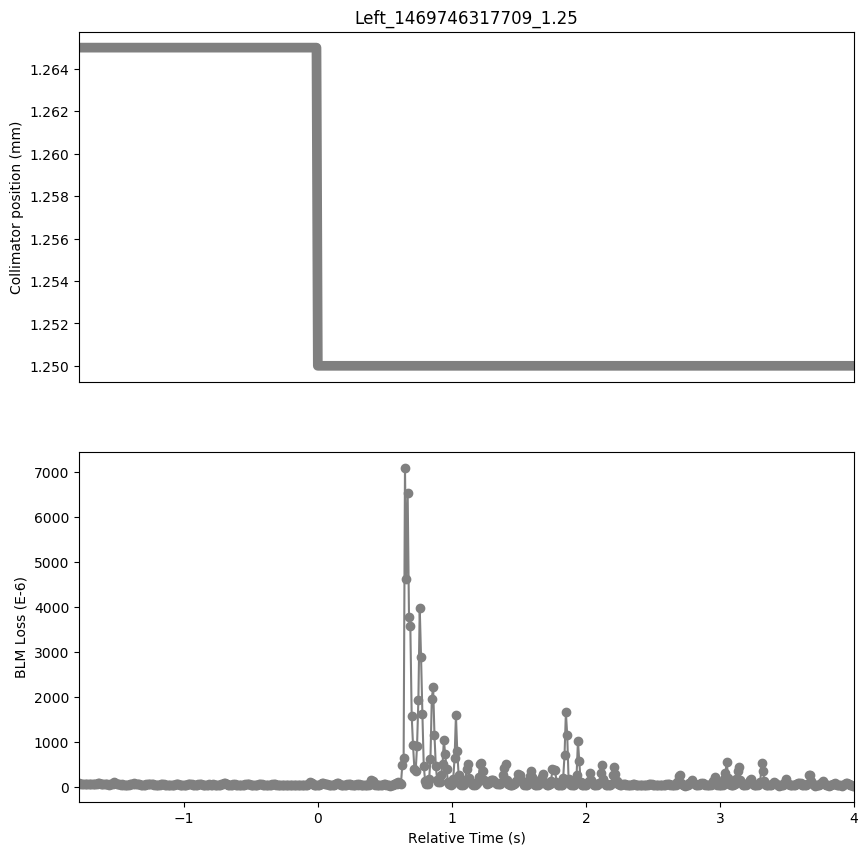

Values plotted in this chart, from the file beside it:
Timestamp, position, BLMTI.06L7.B2I10_TCLA.B6L7.B2
1469746315930, 1.265, 8.289799999999999e-05
1469746315940, 1.265, 5.792e-05
1469746315950, 1.265, 5.9368000000000005e-05
1469746315960, 1.265, 5.5023999999999994e-05
1469746315970, 1.265, 5.6472e-05
1469746315980, 1.265, 5.9006000000000004e-05
1469746315990, 1.265, 6.1902e-05
1469746316000, 1.265, 6.154e-05
1469746316010, 1.265, 5.4662e-05
1469746316020, 1.265, 5.9006000000000004e-05
1469746316030, 1.265, 5.6472e-05
1469746316040, 1.265, 5.611e-05
1469746316050, 1.265, 5.3938000000000004e-05
1469746316060, 1.265, 6.769399999999999e-05
1469746316070, 1.265, 7.4572e-05
1469746316080, 1.265, 7.1314e-05
1469746316090, 1.265, 6.769399999999999e-05
1469746316100, 1.265, 5.9006000000000004e-05
1469746316110, 1.265, 5.4662e-05
1469746316120, 1.265, 5.2128e-05
1469746316130, 1.265, 5.429999999999999e-05
1469746316140, 1.265, 5.3213999999999996e-05
1469746316150, 1.265, 4.3078e-05
1469746316160, 1.265, 4.887e-05
1469746316170, 1.265, 5.3213999999999996e-05
1469746316180, 1.265, 6.6608e-05
1469746316190, 1.265, 0.0001082
1469746316200, 1.265, 8.3622e-05
1469746316210, 1.265, 5.973e-05
1469746316220, 1.265, 5.2852e-05
1469746316230, 1.265, 4.9232e-05
1469746316240, 1.265, 4.7422e-05
1469746316250, 1.265, 4.8508000000000004e-05
1469746316260, 1.265, 4.7783999999999995e-05
1469746316270, 1.265, 4.7783999999999995e-05
1469746316280, 1.265, 4.4888e-05
1469746316290, 1.265, 4.0544000000000003e-05
1469746316300, 1.265, 4.525e-05
1469746316310, 1.265, 4.887e-05
1469746316320, 1.265, 5.3938000000000004e-05
1469746316330, 1.265, 5.973e-05
1469746316340, 1.265, 7.0952e-05
1469746316350, 1.265, 6.950399999999999e-05
1469746316360, 1.265, 6.0816e-05
1469746316370, 1.265, 5.6834e-05
1469746316380, 1.265, 4.9232e-05
1469746316390, 1.265, 4.2716e-05
1469746316400, 1.265, 4.4888e-05
1469746316410, 1.265, 4.5974e-05
1469746316420, 1.265, 4.6336000000000005e-05
1469746316430, 1.265, 4.8508000000000004e-05
1469746316440, 1.265, 5.5023999999999994e-05
1469746316450, 1.265, 6.4074e-05
1469746316460, 1.265, 6.9142e-05
1469746316470, 1.265, 6.516e-05
1469746316480, 1.265, 4.9232e-05
1469746316490, 1.265, 4.3078e-05
1469746316500, 1.265, 4.0544000000000003e-05
1469746316510, 1.265, 4.2716e-05
1469746316520, 1.265, 4.163e-05
... 519 more rows
